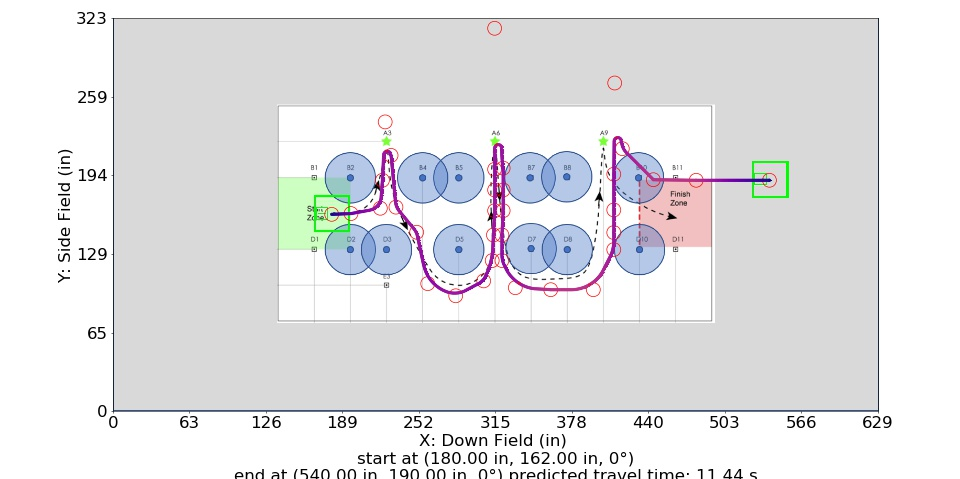

Source data for this figure (header and first rows):
Distance (in), Time (s), X (in), Y (in), Velocity (in/s), Orientation (deg), Touch, Way X (in), Way Y (in), Way Velocity (in/s), Way Orientation (deg), Way Turn Radius (in), Touch this Point
0.0, 0.0, 180.0, 162.0, 0.0, 0.0, 0, 180.0, 162.0, 0.0, 0.0, 3.0, 0.0
1, 0.1667, 181, 162, 12.0, 0.0, 0, 195.9, 162.6, 60.0, 0.0, 3.0, 0
2, 0.25, 182, 162.1, 12.0, 0.0, 0, 220.0, 167.0, 84.0, 0.0, 12.0, 0
3, 0.3333, 183, 162.1, 12.0, 0.0, 0, 221.7, 190, 78.0, 0.0, 3.0, 0.0
4, 0.4105, 184, 162.2, 13.9, 0.0, 0, 224.0, 238.0, 84.0, 0.0, 3.0, 1
5, 0.4745, 185, 162.2, 17.38, 0.0, 0, 228.8, 210.5, 78.0, 0.0, 5.0, 0
6, 0.5268, 186, 162.2, 20.86, 0.0, 0, 232.8, 167.9, 84.0, 0.0, 15.0, 0
7, 0.571, 187, 162.3, 24.33, 0.0, 0, 249.9, 147.3, 84.0, 0.0, 15.0, 0.0
8, 0.6094, 188, 162.3, 27.81, 0.0, 0, 259.0, 105.0, 72.0, 0.0, 30.0, 0.0
9, 0.6433, 189, 162.4, 31.28, 0.0, 0, 282.0, 95.0, 84.0, 0.0, 20.0, 0
10, 0.6735, 190, 162.4, 34.76, 0.0, 0, 305.0, 107.3, 72.0, 0.0, 15.0, 0.0
11, 0.7009, 191, 162.4, 38.23, 0.0, 0, 312.0, 124.0, 84.0, 0.0, 60.0, 0
12, 0.726, 192, 162.5, 41.71, 0.0, 0, 313.0, 145.0, 84.0, 0.0, 3.0, 0.0
13, 0.749, 193, 162.5, 45.19, 0.0, 0, 314.0, 165.0, 84.0, 0.0, 3.0, 0.0
14, 0.7703, 194, 162.5, 48.66, 0.0, 0, 314.0, 182.0, 84.0, 0.0, 3.0, 0.0
15, 0.7901, 195, 162.6, 52.14, 0.0, 0, 314.0, 199.0, 78.0, 0.0, 3.0, 0.0
15.89, 0.807, 195.9, 162.6, 53.38, 0.0, 0, 314.0, 315.0, 84.0, 0.0, 3.0, 1.0
16.89, 0.8255, 196.9, 162.8, 54.78, 0.0, 0, 321.0, 200.0, 78.0, 0.0, 5.0, 0.0
17.89, 0.8436, 197.8, 163, 56.17, 0.0, 0, 321.0, 182.0, 84.0, 0.0, 3.0, 0.0
18.89, 0.8611, 198.8, 163.2, 57.56, 0.0, 0, 321.0, 165.0, 84.0, 0.0, 3.0, 0.0
19.89, 0.8783, 199.8, 163.3, 58.96, 0.0, 0, 320.0, 145.0, 84.0, 0.0, 10.0, 0.0
20.89, 0.8951, 200.8, 163.5, 60.35, 0.0, 0, 320.0, 124.0, 72.0, 0.0, 20.0, 0.0
21.89, 0.9114, 201.8, 163.7, 61.75, 0.0, 0, 331.0, 101.6, 84.0, 0.0, 30.0, 1
22.89, 0.9275, 202.8, 163.9, 63.14, 0.0, 0, 360.1, 100.0, 108.0, 0.0, 20.0, 0
23.89, 0.9431, 203.8, 164, 64.53, 0.0, 0, 395.2, 100.0, 108.0, 0.0, 30.0, 1
24.89, 0.9585, 204.7, 164.2, 65.93, 0.0, 0, 412.0, 133.0, 84.0, 0.0, 30.0, 0
25.89, 0.9735, 205.7, 164.4, 67.32, 0.0, 0, 412.0, 147.0, 84.0, 0.0, 3.0, 0.0
26.89, 0.9882, 206.7, 164.6, 68.72, 0.0, 0, 412.0, 165.6, 84.0, 0.0, 3.0, 0.0
27.89, 1.003, 207.7, 164.8, 70.11, 0.0, 0, 412.0, 195.0, 78.0, 0.0, 3.0, 0.0
28.89, 1.017, 208.7, 164.9, 71.5, 0.0, 0, 412.8, 270.0, 84.0, 0.0, 3.0, 1.0
29.89, 1.031, 209.7, 165.1, 72.9, 0.0, 0, 419.0, 216.0, 84.0, 0.0, 15.0, 0.0
30.89, 1.044, 210.6, 165.3, 74.29, 0.0, 0, 444.5, 190.4, 108.0, 0.0, 3.0, 0.0
31.89, 1.057, 211.6, 165.5, 75.68, 0.0, 0, 479.8, 190.0, 108.0, 0.0, 3.0, 0.0
32.89, 1.071, 212.6, 165.8, 77.08, 0.0, 0, 540.0, 190.0, 0.0, 0.0, 3.0, 0.0
33.89, 1.083, 213.5, 166.1, 78.47, 0.0, 0, , , , , , 
34.89, 1.096, 214.4, 166.6, 79.87, 0.0, 0, , , , , , 
35.89, 1.108, 215.3, 167.1, 81.26, 0.0, 0, , , , , , 
36.89, 1.121, 216.1, 167.7, 82.65, 0.0, 0, , , , , , 
37.89, 1.133, 216.8, 168.3, 84.0, 0.0, 0, , , , , , 
38.89, 1.145, 217.6, 169, 84.0, 0.0, 0, , , , , , 
39.89, 1.156, 218.2, 169.8, 83.71, 0.0, 0, , , , , , 
40.89, 1.168, 218.8, 170.6, 83.42, 0.0, 0, , , , , , 
41.89, 1.18, 219.3, 171.5, 83.14, 0.0, 0, , , , , , 
42.89, 1.192, 219.7, 172.4, 82.85, 0.0, 0, , , , , , 
43.89, 1.205, 220.1, 173.3, 82.56, 0.0, 0, , , , , , 
44.89, 1.217, 220.4, 174.2, 82.27, 0.0, 0, , , , , , 
45.89, 1.229, 220.6, 175.2, 81.99, 0.0, 0, , , , , , 
46.89, 1.241, 220.7, 176.2, 81.7, 0.0, 0, , , , , , 
47.89, 1.253, 220.7, 177.2, 81.41, 0.0, 0, , , , , , 
48.89, 1.266, 220.8, 178.2, 81.12, 0.0, 0, , , , , , 
49.89, 1.278, 220.9, 179.2, 80.83, 0.0, 0, , , , , , 
50.89, 1.29, 221, 180.2, 80.55, 0.0, 0, , , , , , 
51.89, 1.303, 221, 181.2, 80.26, 0.0, 0, , , , , , 
52.89, 1.315, 221.1, 182.2, 79.97, 0.0, 0, , , , , , 
53.89, 1.328, 221.2, 183.2, 79.68, 0.0, 0, , , , , , 
54.89, 1.34, 221.3, 184.2, 79.39, 0.0, 0, , , , , , 
55.89, 1.353, 221.3, 185.2, 79.11, 0.0, 0, , , , , , 
56.89, 1.366, 221.4, 186.2, 78.82, 0.0, 0, , , , , , 
57.89, 1.378, 221.5, 187.2, 78.53, 0.0, 0, , , , , , 
58.89, 1.391, 221.6, 188.2, 78.24, 0.0, 0, , , , , , 
... 767 more rows
